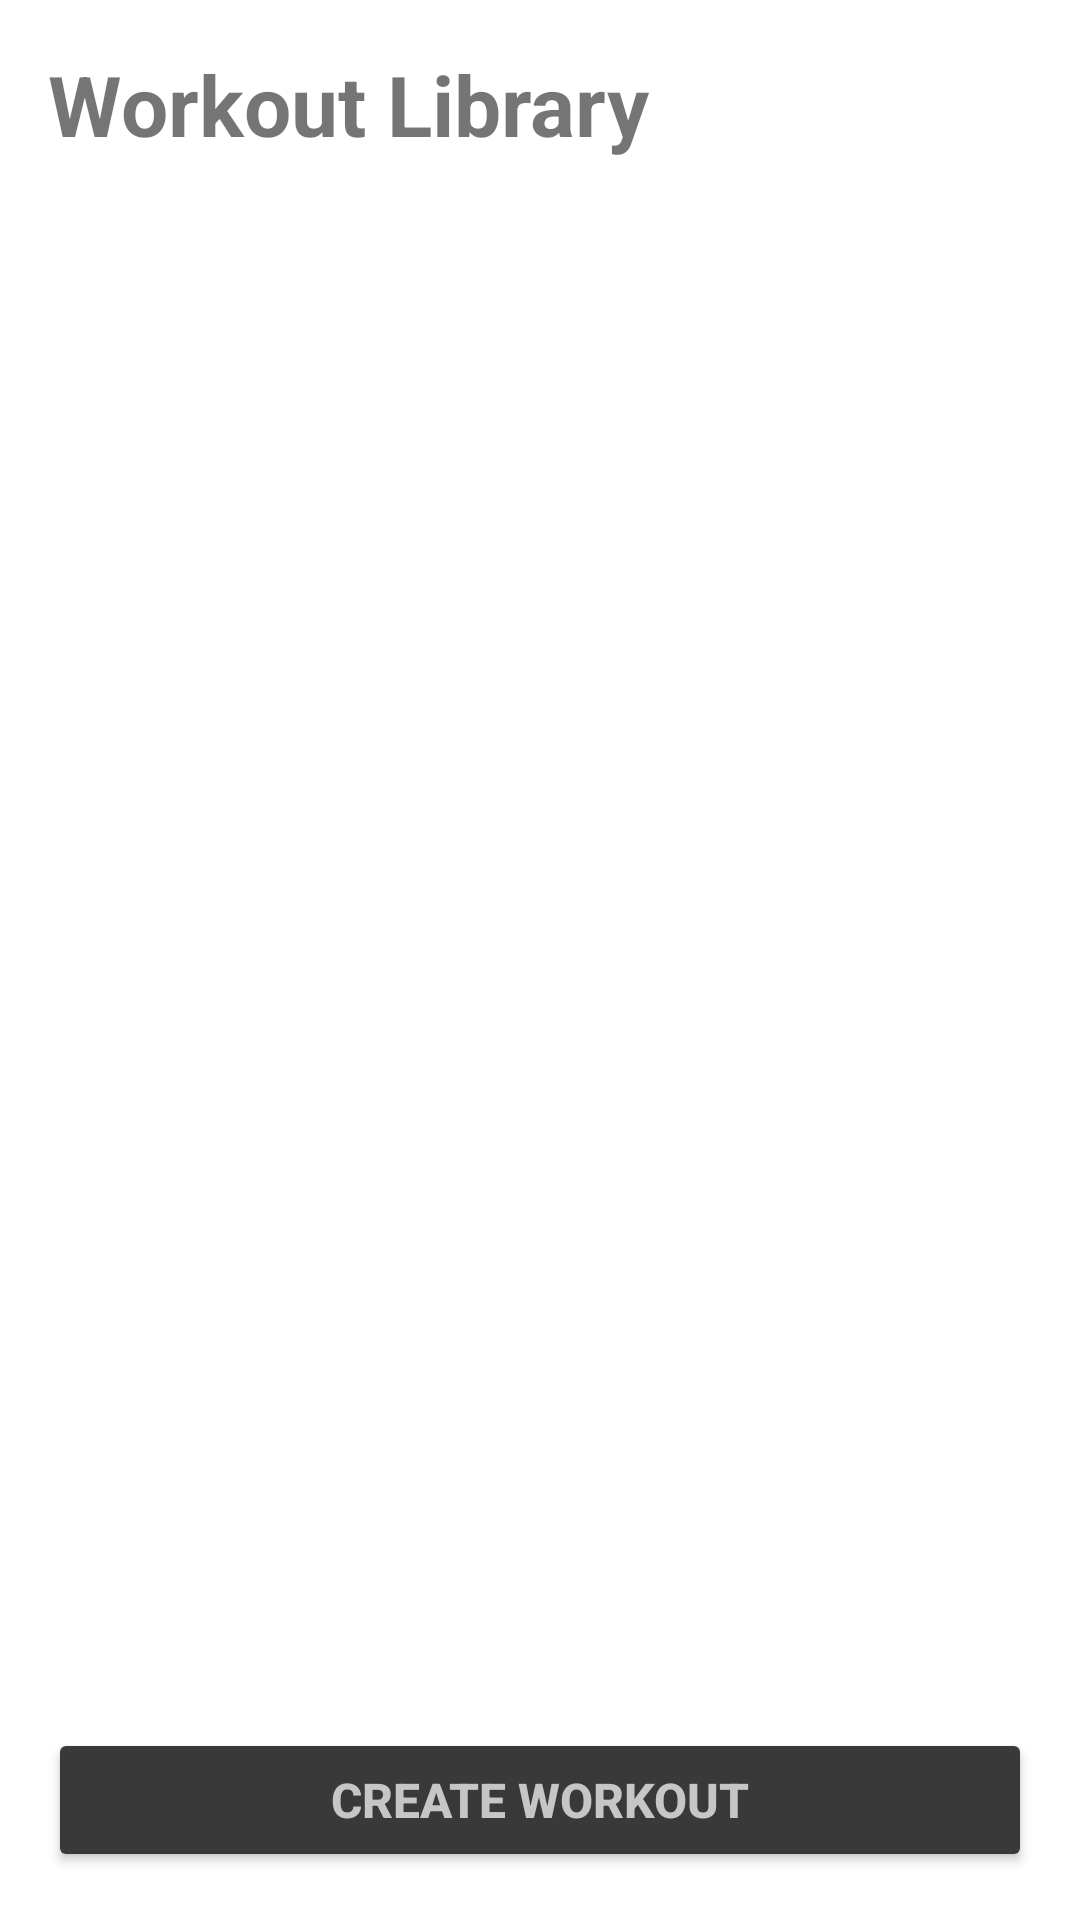

The Android layout XML behind this screen, and the referenced resources:
<!-- AndroidManifest.xml: application theme Base.Theme.Android_Playground -->
<!-- res/layout/main_frag_workouts.xml -->
<?xml version="1.0" encoding="utf-8"?>
<LinearLayout xmlns:android="http://schemas.android.com/apk/res/android"
    android:layout_width="match_parent"
    android:layout_height="match_parent"
    android:orientation="vertical"
    android:padding="16dp">


    <TextView
        android:layout_width="wrap_content"
        android:layout_height="wrap_content"
        android:layout_marginBottom="16dp"
        android:text="Workout Library"
        android:textSize="28sp"
        android:textStyle="bold" />

    <androidx.recyclerview.widget.RecyclerView
        android:id="@+id/workoutRecyclerView"
        android:layout_width="match_parent"
        android:layout_height="0dp"
        android:layout_weight="1" />

    <Button
        android:id="@+id/createWorkoutButton"
        android:layout_width="match_parent"
        android:layout_height="wrap_content"
        android:theme="@style/Style_Button_Primary"
        android:text="Create Workout" />

</LinearLayout>
<!-- resources referenced by this layout -->
<resources>
  <style name="Style_Button_Primary" parent="Widget.MaterialComponents.Button">
          
          <item name="android:textColor">@color/theme1_secondary</item>
          <item name="android:textSize">16sp</item>
          <item name="android:textStyle">bold</item>
          <item name="android:minHeight">48dp</item>
          <item name="cornerRadius">24dp</item>
      </style>
  <style name="Base.Theme.Android_Playground" parent="Theme.MaterialComponents.DayNight.NoActionBar">
  
          
          <item name="android:colorBackground">@color/theme1_background</item>
          <item name="colorSurface">@color/theme1_surface</item>
          <item name="colorPrimary">@color/theme1_primary</item>
          <item name="colorSecondary">@color/theme1_secondary</item>
          <item name="strokeColor">@color/theme1_border</item>
  
          
          <item name="materialButtonStyle">@style/Style_Button_Primary</item>
      </style>
  <color name="theme1_secondary">#C6C6C6</color>
  <color name="theme1_background">#FFFFFF</color>
  <color name="theme1_surface">#DCDCDC</color>
  <color name="theme1_primary">#393939</color>
  <color name="theme1_border">#787878</color>
</resources>
